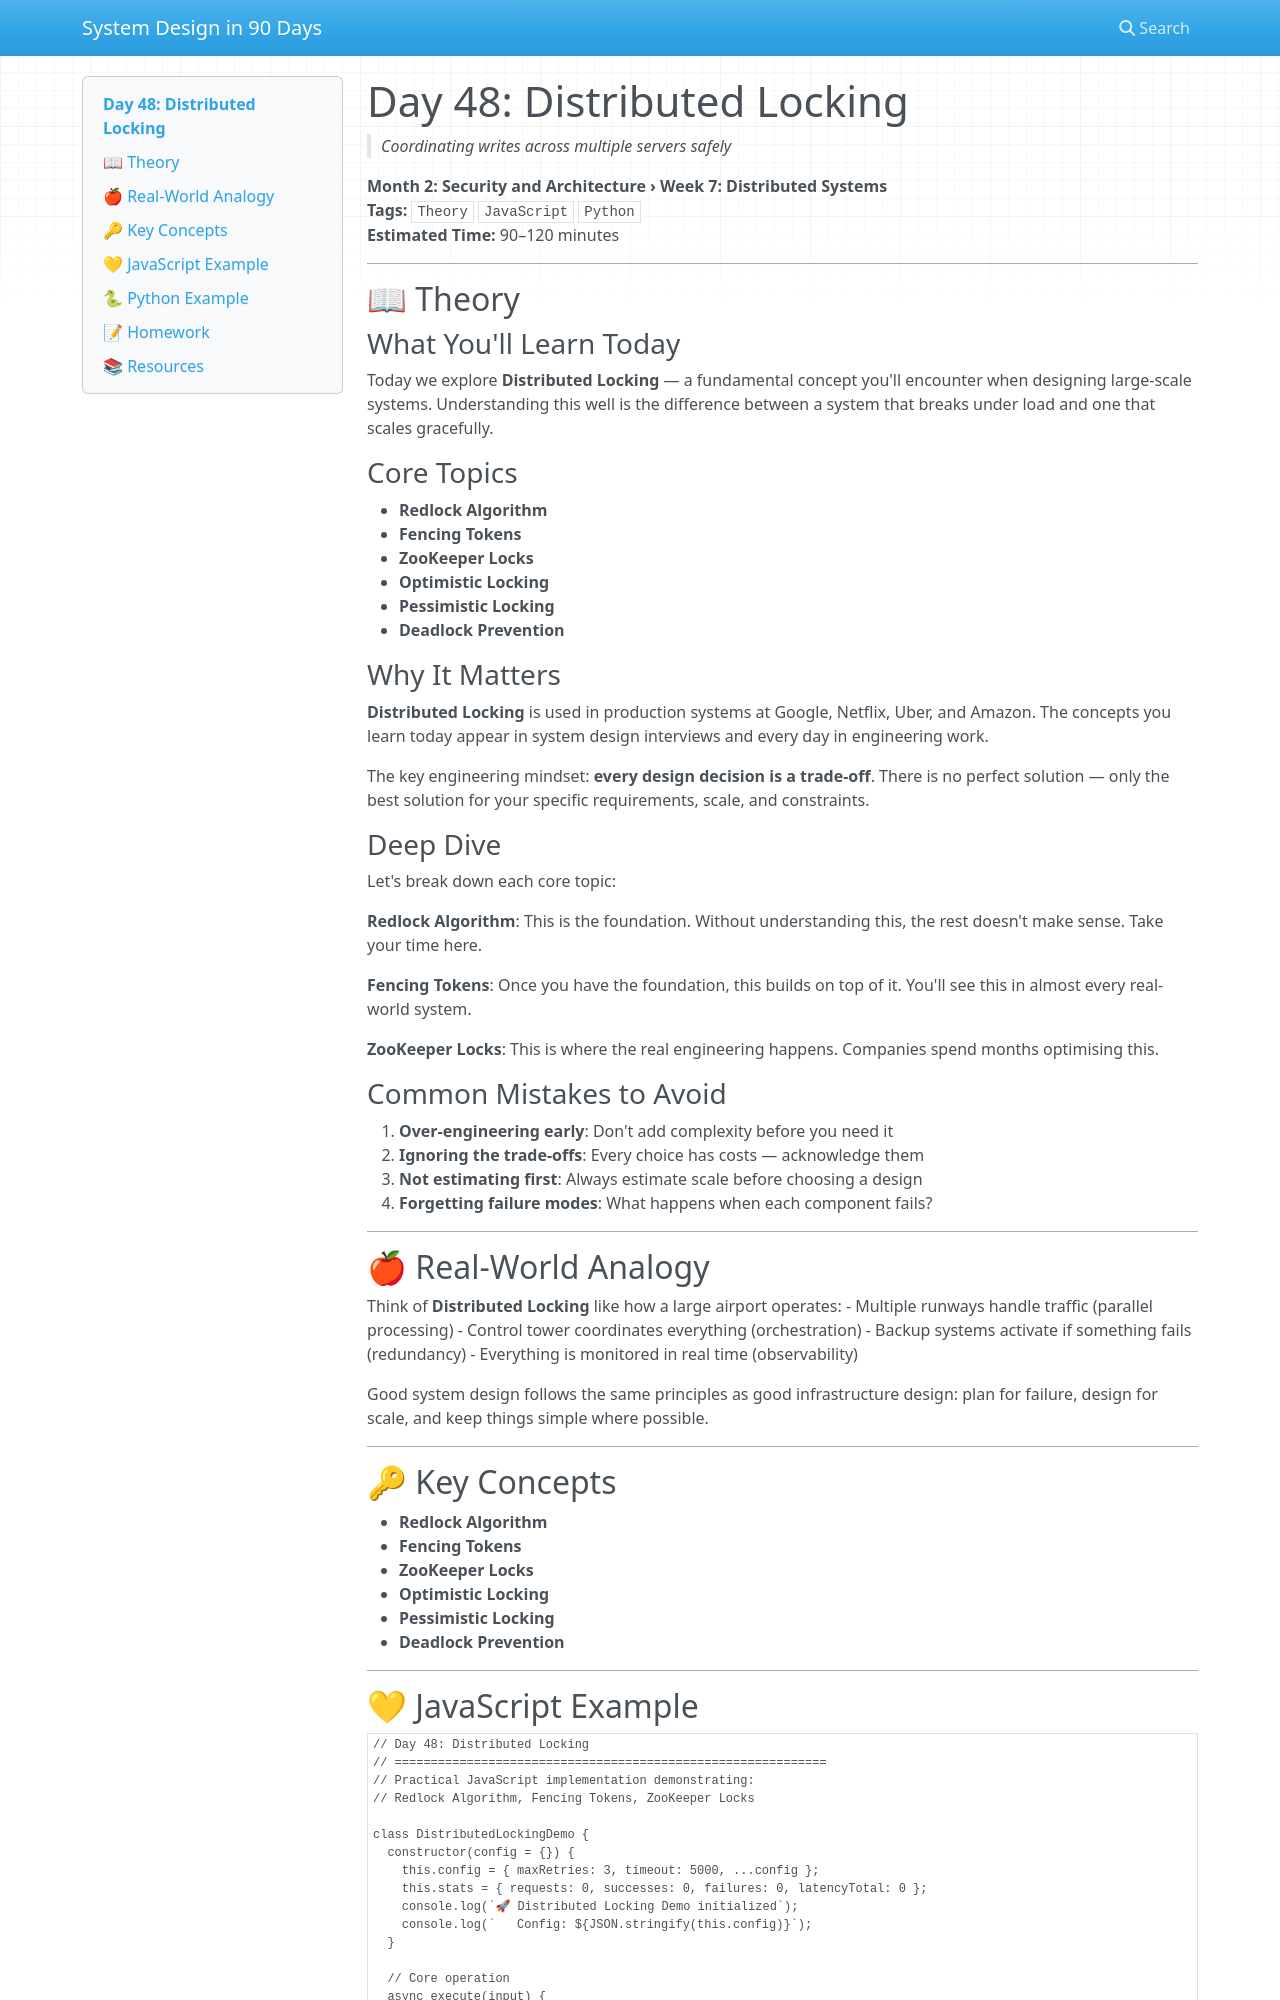

repository: vishnuharish/system_design_101 · page: day_48/index.html · generator: mkdocs

# Day 48: Distributed Locking
> *Coordinating writes across multiple servers safely*

**Month 2: Security and Architecture › Week 7: Distributed Systems**  
**Tags:** `Theory` `JavaScript` `Python`  
**Estimated Time:** 90–120 minutes

---

## 📖 Theory

### What You'll Learn Today

Today we explore **Distributed Locking** — a fundamental concept you'll encounter when designing large-scale systems. Understanding this well is the difference between a system that breaks under load and one that scales gracefully.

### Core Topics

- **Redlock Algorithm**
- **Fencing Tokens**
- **ZooKeeper Locks**
- **Optimistic Locking**
- **Pessimistic Locking**
- **Deadlock Prevention**

### Why It Matters

**Distributed Locking** is used in production systems at Google, Netflix, Uber, and Amazon. The concepts you learn today appear in system design interviews and every day in engineering work.

The key engineering mindset: **every design decision is a trade-off**. There is no perfect solution — only the best solution for your specific requirements, scale, and constraints.

### Deep Dive

Let's break down each core topic:

**Redlock Algorithm**: This is the foundation. Without understanding this, the rest doesn't make sense. Take your time here.

**Fencing Tokens**: Once you have the foundation, this builds on top of it. You'll see this in almost every real-world system.

**ZooKeeper Locks**: This is where the real engineering happens. Companies spend months optimising this.

### Common Mistakes to Avoid

1. **Over-engineering early**: Don't add complexity before you need it
2. **Ignoring the trade-offs**: Every choice has costs — acknowledge them
3. **Not estimating first**: Always estimate scale before choosing a design
4. **Forgetting failure modes**: What happens when each component fails?

---

## 🍎 Real-World Analogy

Think of **Distributed Locking** like how a large airport operates:
- Multiple runways handle traffic (parallel processing)
- Control tower coordinates everything (orchestration)
- Backup systems activate if something fails (redundancy)
- Everything is monitored in real time (observability)

Good system design follows the same principles as good infrastructure design: plan for failure, design for scale, and keep things simple where possible.

---

## 🔑 Key Concepts

- **Redlock Algorithm**
- **Fencing Tokens**
- **ZooKeeper Locks**
- **Optimistic Locking**
- **Pessimistic Locking**
- **Deadlock Prevention**

---
